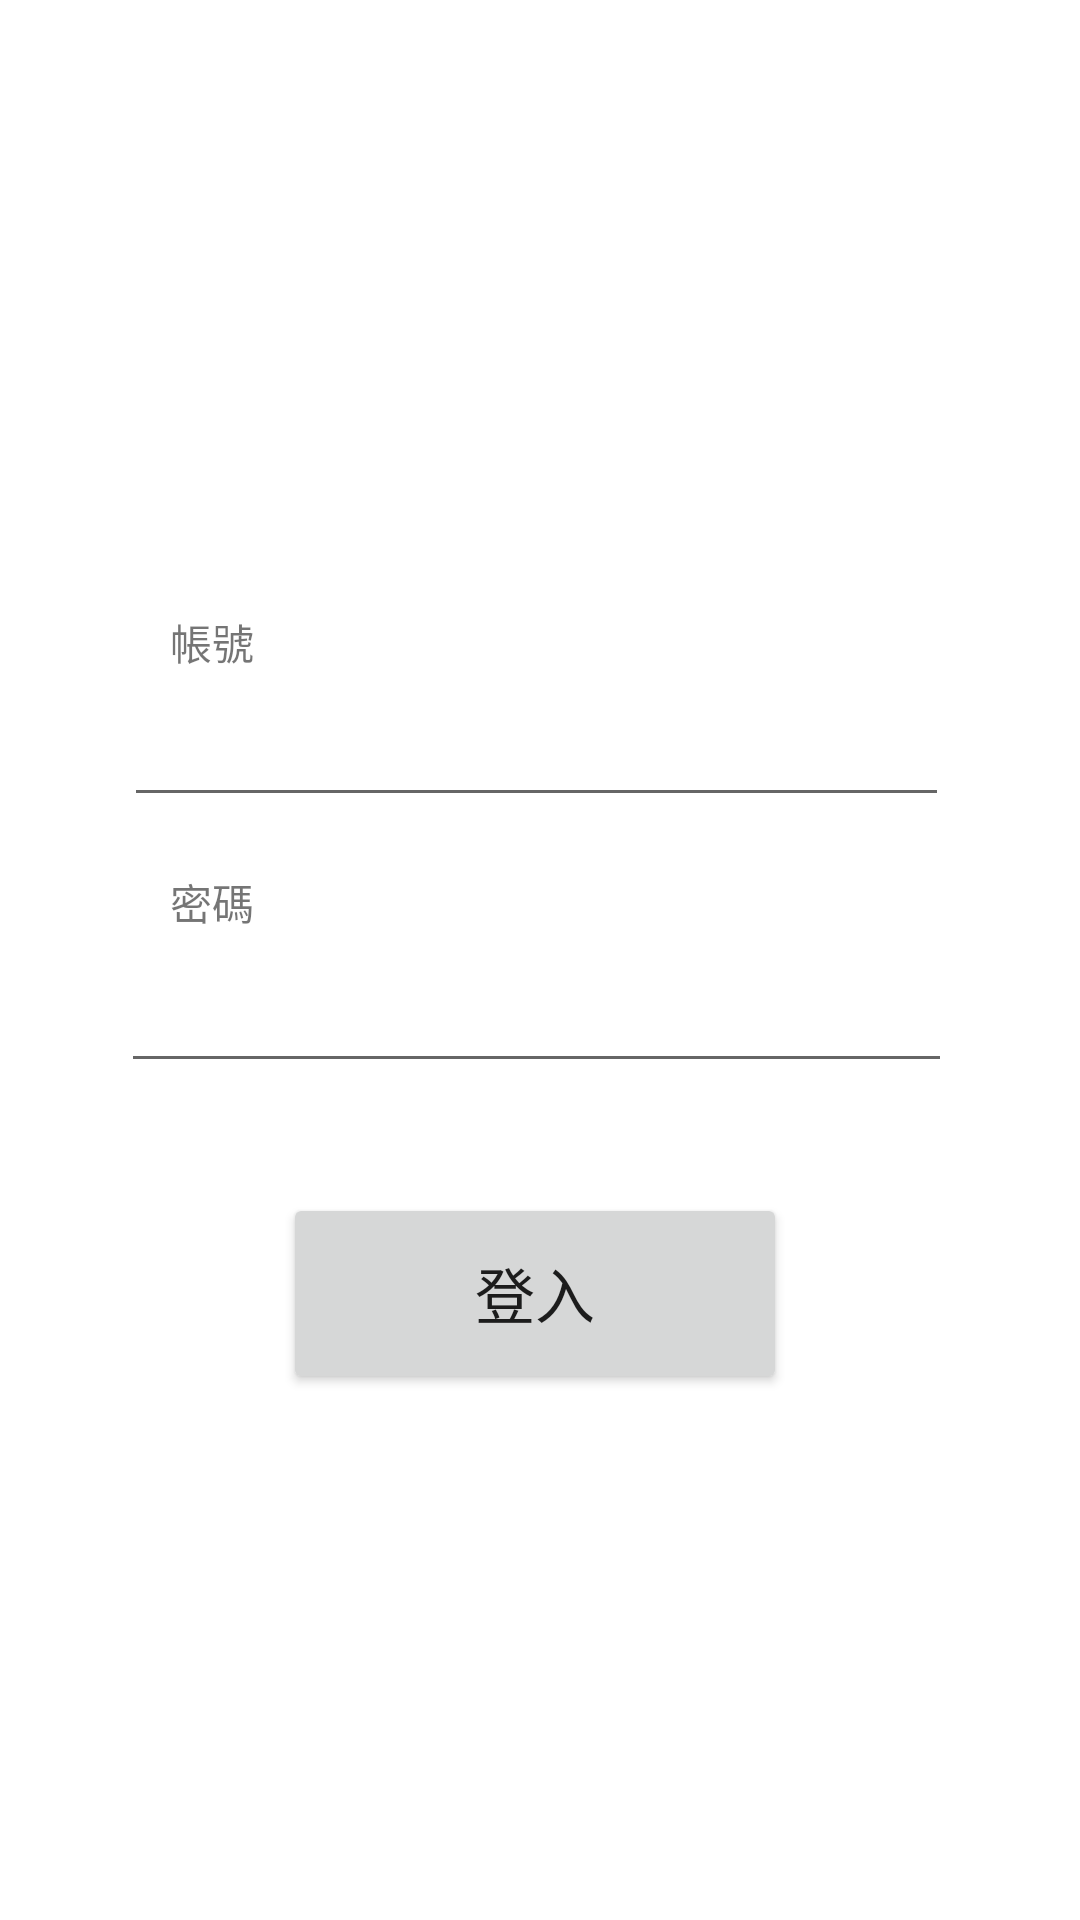

The Android layout XML behind this screen, and the referenced resources:
<!-- AndroidManifest.xml: application theme Theme.PetTrackingPlatform -->
<!-- res/layout/activity_login.xml -->
<?xml version="1.0" encoding="utf-8"?>
<androidx.constraintlayout.widget.ConstraintLayout xmlns:android="http://schemas.android.com/apk/res/android"
    xmlns:app="http://schemas.android.com/apk/res-auto"
    xmlns:tools="http://schemas.android.com/tools"
    android:id="@+id/main"
    android:layout_width="match_parent"
    android:layout_height="match_parent"
    tools:context=".ui.login.Login">

    <androidx.constraintlayout.widget.Guideline
        android:id="@+id/guideline"
        android:layout_width="wrap_content"
        android:layout_height="wrap_content"
        android:orientation="vertical"
        app:layout_constraintGuide_percent="0.05" />

    <androidx.constraintlayout.widget.Guideline
        android:id="@+id/guideline2"
        android:layout_width="wrap_content"
        android:layout_height="wrap_content"
        android:orientation="vertical"
        app:layout_constraintGuide_percent="0.95" />

    <Button
        android:id="@+id/submit"
        android:layout_width="168dp"
        android:layout_height="67dp"
        android:text="@string/login_btn"
        android:textSize="20sp"
        app:layout_constraintBottom_toBottomOf="parent"
        app:layout_constraintEnd_toStartOf="@+id/guideline2"
        app:layout_constraintHorizontal_bias="0.49"
        app:layout_constraintStart_toStartOf="@+id/guideline"
        app:layout_constraintTop_toTopOf="@+id/guideline8"
        app:layout_constraintVertical_bias="0.072" />

    <EditText
        android:id="@+id/username_input"
        android:layout_width="275dp"
        android:layout_height="48dp"
        android:ems="10"
        android:importantForAutofill="no"
        android:inputType="text"
        app:layout_constraintBottom_toTopOf="@+id/guideline7"
        app:layout_constraintEnd_toStartOf="@+id/guideline2"
        app:layout_constraintHorizontal_bias="0.479"
        app:layout_constraintStart_toStartOf="@+id/guideline"
        app:layout_constraintTop_toBottomOf="@+id/imageView2"
        app:layout_constraintVertical_bias="0.746"
        tools:ignore="LabelFor,SpeakableTextPresentCheck" />

    <androidx.constraintlayout.widget.Guideline
        android:id="@+id/guideline3"
        android:layout_width="wrap_content"
        android:layout_height="wrap_content"
        android:orientation="horizontal"
        app:layout_constraintGuide_percent="0.1" />

    <androidx.constraintlayout.widget.Guideline
        android:id="@+id/guideline4"
        android:layout_width="wrap_content"
        android:layout_height="wrap_content"
        android:orientation="horizontal"
        app:layout_constraintGuide_percent="0.3" />

    <ImageView
        android:id="@+id/imageView2"
        android:layout_width="172dp"
        android:layout_height="103dp"
        android:background="#FFFFFF"
        android:contentDescription="@string/thumb"
        app:layout_constraintBottom_toTopOf="@+id/guideline4"
        app:layout_constraintEnd_toStartOf="@+id/guideline2"
        app:layout_constraintHorizontal_bias="0.494"
        app:layout_constraintStart_toStartOf="@+id/guideline"
        app:layout_constraintTop_toTopOf="@+id/guideline3"
        app:layout_constraintVertical_bias="0.465"
        app:srcCompat="@drawable/baseline_account_box_24"
        tools:srcCompat="@drawable/baseline_account_box_24" />

    <androidx.constraintlayout.widget.Guideline
        android:id="@+id/guideline7"
        android:layout_width="wrap_content"
        android:layout_height="wrap_content"
        android:orientation="horizontal"
        app:layout_constraintGuide_percent="0.45" />

    <androidx.constraintlayout.widget.Guideline
        android:id="@+id/guideline8"
        android:layout_width="wrap_content"
        android:layout_height="wrap_content"
        android:orientation="horizontal"
        app:layout_constraintGuide_percent="0.6" />

    <EditText
        android:id="@+id/password_input"
        android:layout_width="277dp"
        android:layout_height="50dp"
        android:ems="10"
        android:importantForAutofill="no"
        android:inputType="textPassword"
        app:layout_constraintBottom_toTopOf="@+id/guideline8"
        app:layout_constraintEnd_toEndOf="@+id/username_input"
        app:layout_constraintStart_toStartOf="@+id/username_input"
        app:layout_constraintTop_toTopOf="@+id/guideline7"
        tools:ignore="LabelFor,SpeakableTextPresentCheck" />

    <TextView
        android:id="@+id/textView2"
        android:layout_width="wrap_content"
        android:layout_height="wrap_content"
        android:text="@string/username_hint"
        app:layout_constraintBottom_toTopOf="@+id/username_input"
        app:layout_constraintStart_toStartOf="@+id/textView3"
        app:layout_constraintTop_toTopOf="@+id/guideline4"
        app:layout_constraintVertical_bias="1.0" />

    <TextView
        android:id="@+id/textView3"
        android:layout_width="wrap_content"
        android:layout_height="wrap_content"
        android:text="@string/password_hint"
        app:layout_constraintBottom_toTopOf="@+id/password_input"
        app:layout_constraintEnd_toStartOf="@+id/guideline2"
        app:layout_constraintHorizontal_bias="0.131"
        app:layout_constraintStart_toStartOf="@+id/guideline"
        app:layout_constraintTop_toTopOf="@+id/guideline7"
        app:layout_constraintVertical_bias="1.0" />

</androidx.constraintlayout.widget.ConstraintLayout>
<!-- resources referenced by this layout -->
<resources>
  <string name="login_btn">登入</string>
  <string name="password_hint">密碼</string>
  <string name="thumb">thumb</string>
  <string name="username_hint">帳號</string>
  <style name="Theme.PetTrackingPlatform" parent="Theme.MaterialComponents.DayNight.DarkActionBar">
          
          <item name="colorPrimary">@color/purple_500</item>
          <item name="colorPrimaryVariant">@color/purple_700</item>
          <item name="colorOnPrimary">@color/white</item>
          
          <item name="colorSecondary">@color/teal_200</item>
          <item name="colorSecondaryVariant">@color/teal_700</item>
          <item name="colorOnSecondary">@color/black</item>
          
          <item name="android:statusBarColor">?attr/colorPrimaryVariant</item>
          
      </style>
  <color name="purple_500">#FF6200EE</color>
  <color name="purple_700">#FF3700B3</color>
  <color name="white">#FFFFFFFF</color>
  <color name="teal_200">#FF03DAC5</color>
  <color name="teal_700">#FF018786</color>
  <color name="black">#FF000000</color>
</resources>
